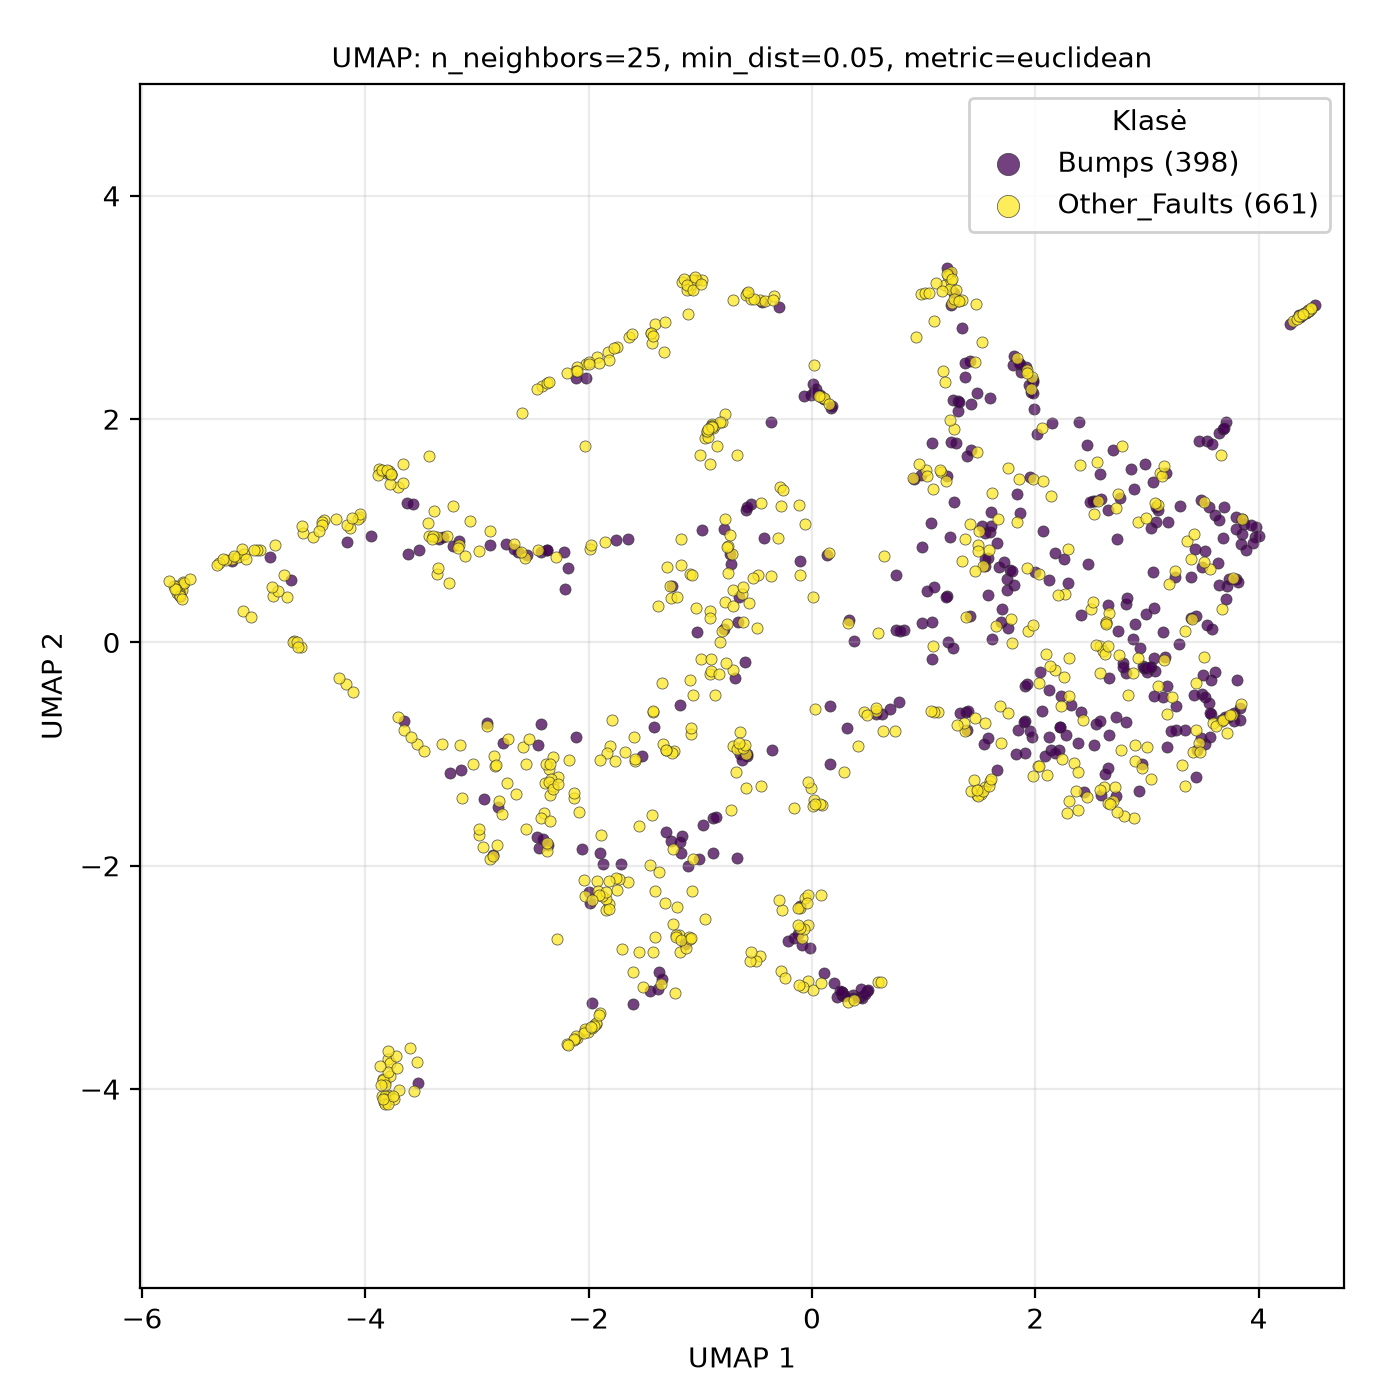

The file beside this chart, header and first rows:
UMAP1, UMAP2, class
2.881, -1.575, Other_Faults
-1.645, -2.147, Other_Faults
3.038, -1.221, Other_Faults
1.411, 0.2356, Bumps
2.719, 1.206, Other_Faults
2.172, -0.2486, Other_Faults
-4.166, 0.9029, Bumps
0.447, -3.182, Bumps
-1.16, 3.228, Other_Faults
3.344, 0.1039, Other_Faults
3.593, -0.7177, Other_Faults
3.187, 1.082, Bumps
3.798, 0.5676, Bumps
-2.942, -1.831, Other_Faults
-1.085, -0.8188, Other_Faults
-0.6478, -0.8027, Other_Faults
2.322, -0.5576, Bumps
3.001, -0.9336, Other_Faults
3.442, -0.7868, Other_Faults
-1.436, 2.68, Other_Faults
-1.601, -3.242, Bumps
-1.349, -3.06, Other_Faults
-0.892, 1.949, Other_Faults
-1.192, -2.62, Other_Faults
-5.662, 0.4524, Other_Faults
4.392, 2.933, Other_Faults
0.3199, -3.22, Other_Faults
-2.443, -1.843, Bumps
2.722, -1.373, Bumps
-4.636, 0.009542, Other_Faults
1.488, 0.8732, Other_Faults
3.708, 0.3869, Bumps
-2.979, -1.721, Other_Faults
0.2863, -3.171, Bumps
0.005868, 0.4049, Other_Faults
-3.797, -3.733, Other_Faults
0.1688, 2.102, Bumps
-3.85, -4.065, Other_Faults
-0.2856, 1.39, Other_Faults
1.268, 1.261, Bumps
0.5742, -0.6403, Bumps
-3.82, -3.933, Other_Faults
2.209, -0.9634, Bumps
1.963, 2.243, Bumps
-4.372, 1.098, Other_Faults
0.1624, -1.087, Bumps
2.306, -0.4782, Other_Faults
-0.8878, 1.924, Other_Faults
3.765, -0.6525, Other_Faults
-3.706, 1.395, Other_Faults
-2.028, 2.37, Bumps
-1.244, -2.52, Other_Faults
1.206, 0.4129, Bumps
0.9779, 3.116, Other_Faults
-0.01058, 2.216, Bumps
2.236, -1.048, Other_Faults
4.442, 2.971, Other_Faults
-1.176, -1.885, Bumps
3.071, -0.2573, Bumps
-3.386, 1.181, Other_Faults
... 999 more rows
